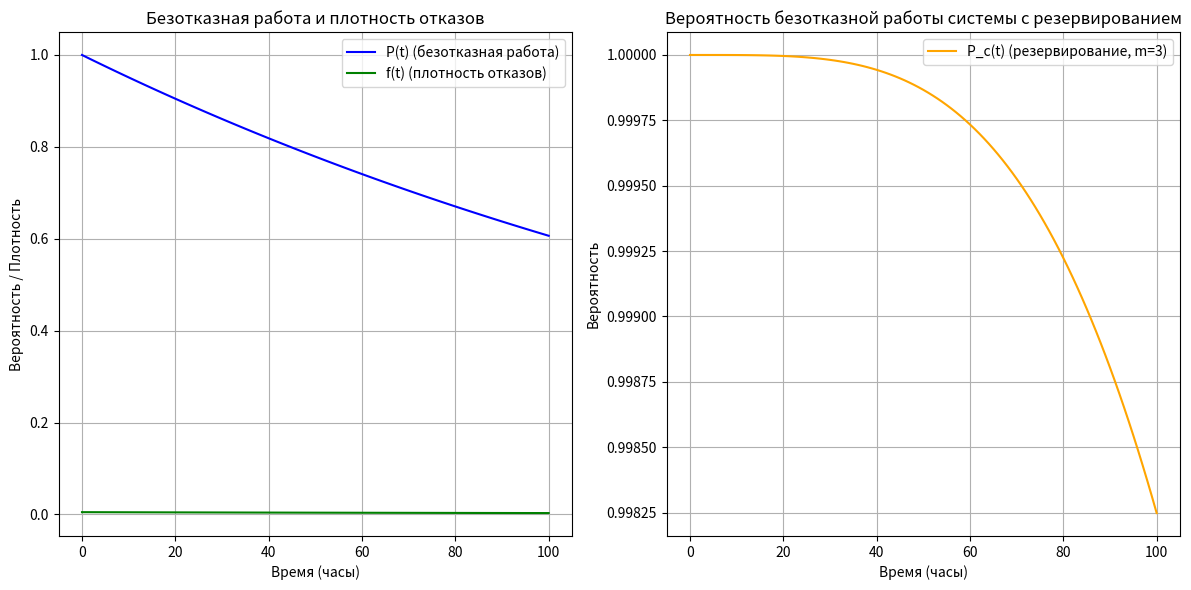

Python code for this plot:
import math
import matplotlib.pyplot as plt
from scipy.integrate import quad

# Данные задачи
variant = 1  # Номер варианта
t_values = [i for i in range(101)]  # Время (0 до 100 часов)
lambda_values = {1: 0.005, 2: 0.006, 3: 0.003, 4: 0.004}  # Интенсивности отказов по вариантам
m_values = {1: 3, 2: 2, 3: 3, 4: 3}  # Количество резервных элементов

# Параметры для текущего варианта
lambda_ = lambda_values[variant]
m = m_values[variant]

# Задача 1: P(t) и f(t)
P_t = [math.exp(-lambda_ * t) for t in t_values]  # Вероятность безотказной работы
f_t = [lambda_ * math.exp(-lambda_ * t) for t in t_values]  # Плотность отказов

# Задача 2: P_c(t) для резервируемой системы
def P_c(t, lambda_, m):
    result = 0
    for k in range(m + 1):
        term = ((lambda_ * t) ** k) / math.factorial(k) * math.exp(-lambda_ * t)
        result += term
    return result

P_c_t = [P_c(t, lambda_, m) for t in t_values]

# Среднее время безотказной работы
def avg_uptime(lambda_, m):
    integrand = lambda t: P_c(t, lambda_, m)
    return quad(integrand, 0, math.inf)[0]

avg_time = avg_uptime(lambda_, m)

# Вывод результатов
print(f"Интенсивность отказа (λ): {lambda_}")
print(f"Количество резервных элементов (m): {m}")
print(f"Среднее время безотказной работы: {avg_time:.2f} часов")

# Построение графиков
plt.figure(figsize=(12, 6))

# График P(t) и f(t)
plt.subplot(1, 2, 1)
plt.plot(t_values, P_t, label="P(t) (безотказная работа)", color="blue")
plt.plot(t_values, f_t, label="f(t) (плотность отказов)", color="green")
plt.xlabel("Время (часы)")
plt.ylabel("Вероятность / Плотность")
plt.title("Безотказная работа и плотность отказов")
plt.legend()
plt.grid()

# График P_c(t)
plt.subplot(1, 2, 2)
plt.plot(t_values, P_c_t, label=f"P_c(t) (резервирование, m={m})", color='orange')
plt.xlabel("Время (часы)")
plt.ylabel("Вероятность")
plt.title("Вероятность безотказной работы системы с резервированием")
plt.legend()
plt.grid()

plt.tight_layout()
plt.show()
